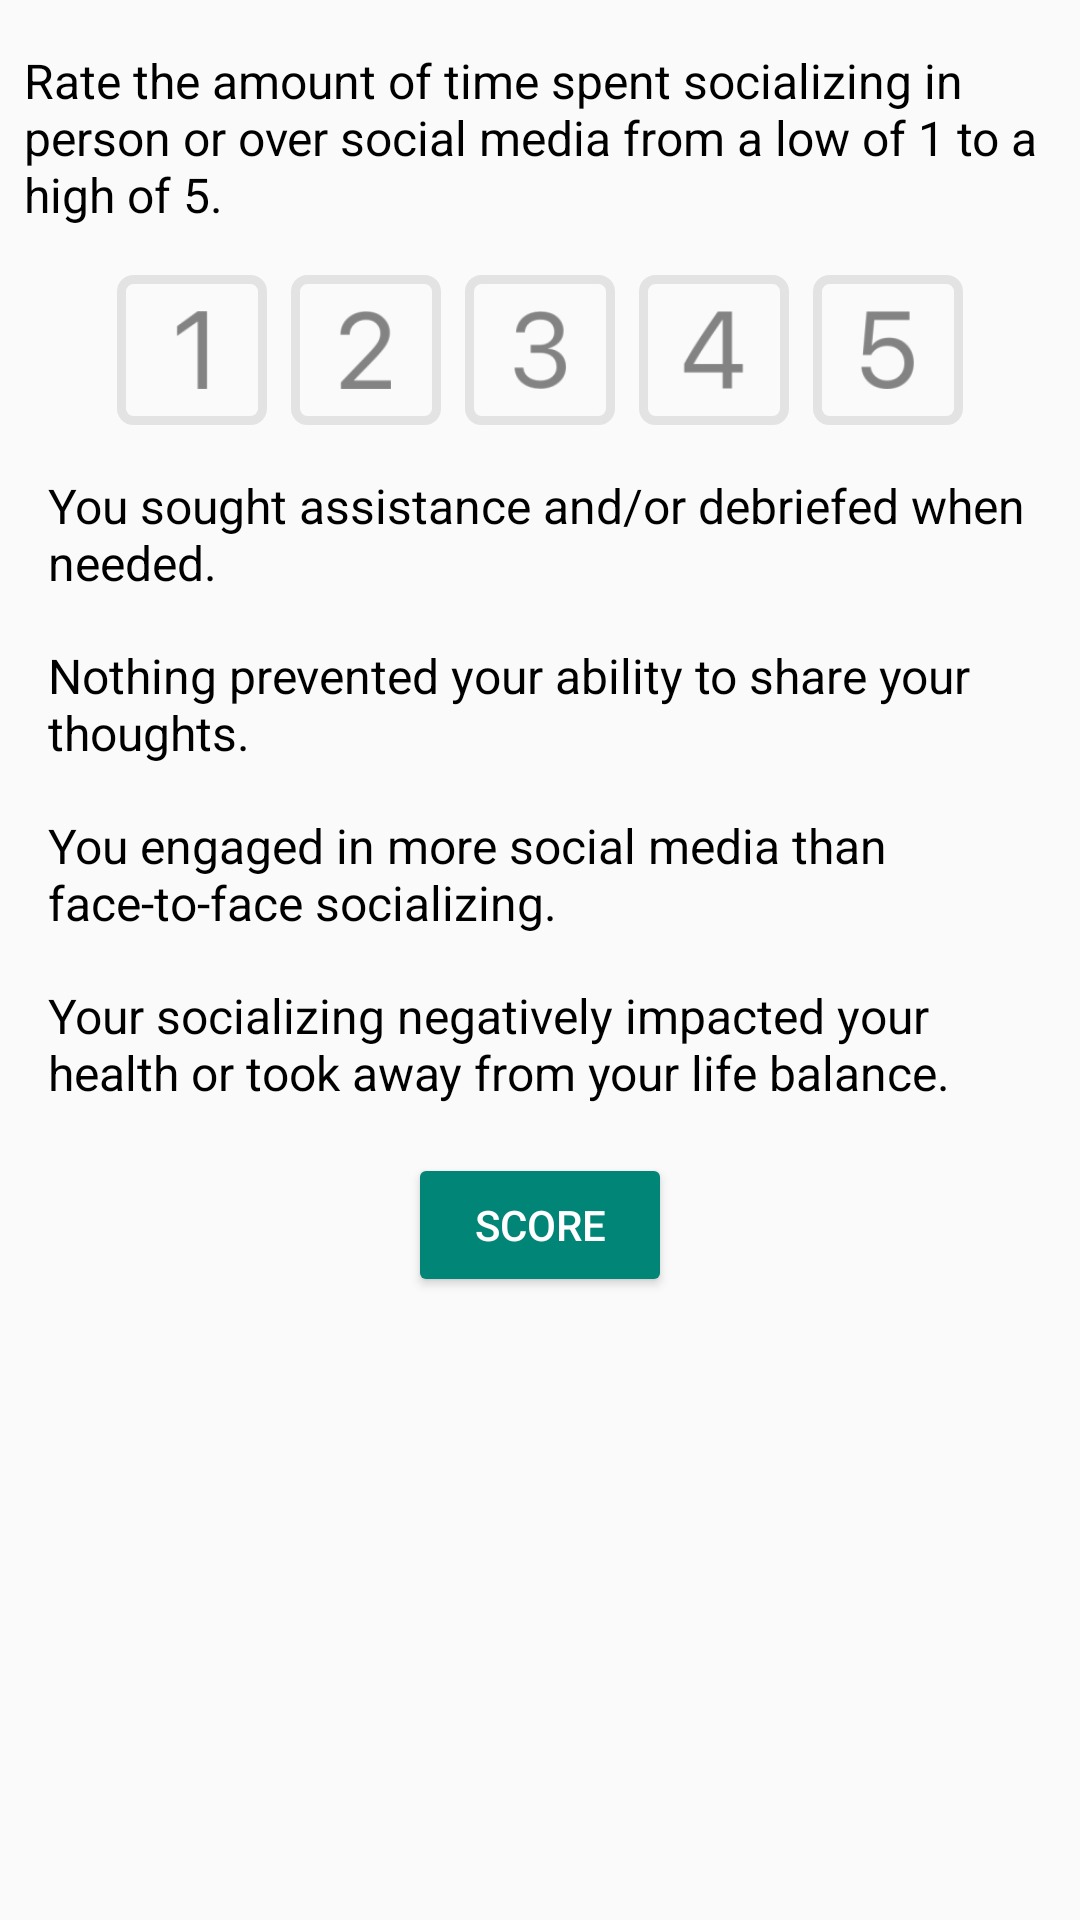

This screen was rendered from an Android layout file. Write that file and the resources it references.
<!-- AndroidManifest.xml: application theme Theme.AppCompat.Light.NoActionBar -->
<!-- res/layout/fragment_daily_speaking_questions_alternative.xml -->
<?xml version="1.0" encoding="utf-8"?>

<ScrollView xmlns:android="http://schemas.android.com/apk/res/android"
    xmlns:app="http://schemas.android.com/apk/res-auto"
    xmlns:tools="http://schemas.android.com/tools"
    android:layout_width="match_parent"
    android:layout_height="match_parent"
    android:gravity="top">

    <LinearLayout
        android:layout_width="match_parent"
        android:layout_height="match_parent"
        android:layout_marginTop="8dp"
        android:gravity="center"
        android:orientation="vertical">

        
        <LinearLayout
            android:layout_width="wrap_content"
            android:layout_height="wrap_content"
            android:orientation="horizontal">

            
            <TextView
                android:id="@+id/question_text_1"
                style="@style/BodyText"
                android:layout_width="match_parent"
                android:layout_height="wrap_content"
                android:text="@string/quest_speaking_a"
                tools:layout_editor_absoluteX="107dp"
                tools:layout_editor_absoluteY="61dp" />

            
            <ImageView
                android:id="@+id/icon_info_1"
                android:layout_width="match_parent"
                android:layout_height="wrap_content"
                app:srcCompat="@android:drawable/ic_menu_info_details" />
        </LinearLayout>

        
        <LinearLayout
            android:layout_width="wrap_content"
            android:layout_height="wrap_content"
            android:layout_margin="8dp"
            android:orientation="horizontal">

            <ImageView
                android:id="@+id/icon_1a"
                style="@style/InputIcons"
                android:background="@drawable/border_image"
                app:srcCompat="@drawable/icon_one" />


            <ImageView
                android:id="@+id/icon_1b"
                style="@style/InputIcons"
                android:background="@drawable/border_image"
                app:srcCompat="@drawable/icon_two" />

            <ImageView
                android:id="@+id/icon_1c"
                style="@style/InputIcons"
                android:background="@drawable/border_image"
                app:srcCompat="@drawable/icon_three" />

            <ImageView
                android:id="@+id/icon_1d"
                style="@style/InputIcons"
                android:background="@drawable/border_image"
                app:srcCompat="@drawable/icon_four" />

            <ImageView
                android:id="@+id/icon_1e"
                style="@style/InputIcons"
                android:background="@drawable/border_image"
                app:srcCompat="@drawable/icon_five" />

        </LinearLayout>

        
        <LinearLayout
            android:layout_width="match_parent"
            android:layout_height="wrap_content"
            android:layout_marginLeft="@dimen/quest_padding"
            android:layout_marginRight="@dimen/quest_padding"
            android:gravity="center_vertical"
            android:orientation="horizontal">

            
            <TextView
                android:id="@+id/question_text_2"
                style="@style/BodyText"
                android:layout_width="330dp"
                android:layout_height="wrap_content"
                android:text="@string/quest_speaking_b"
                tools:layout_editor_absoluteX="107dp"
                tools:layout_editor_absoluteY="61dp" />

            <CheckBox
                android:id="@+id/checkBox"
                android:layout_width="wrap_content"
                android:layout_height="wrap_content"
                android:layout_weight="1" />

            
        </LinearLayout>
        
        <LinearLayout
            android:layout_width="match_parent"
            android:layout_height="wrap_content"
            android:layout_marginLeft="@dimen/quest_padding"
            android:layout_marginRight="@dimen/quest_padding"
            android:gravity="center_vertical"
            android:orientation="horizontal">

            
            <TextView
                android:id="@+id/question_text_3"
                style="@style/BodyText"
                android:layout_width="330dp"
                android:layout_height="wrap_content"
                android:text="@string/quest_speaking_c"
                tools:layout_editor_absoluteX="107dp"
                tools:layout_editor_absoluteY="61dp" />

            <CheckBox
                android:id="@+id/checkBox3"
                android:layout_width="wrap_content"
                android:layout_height="wrap_content"
                android:layout_weight="1" />

            

            
        </LinearLayout>

        
        <LinearLayout
            android:layout_width="match_parent"
            android:layout_height="wrap_content"
            android:layout_marginLeft="@dimen/quest_padding"
            android:layout_marginRight="@dimen/quest_padding"
            android:gravity="center_vertical"
            android:orientation="horizontal">

            
            <TextView
                android:id="@+id/question_text_4"
                style="@style/BodyText"
                android:layout_width="330dp"
                android:layout_height="wrap_content"
                android:text="@string/quest_speaking_d"
                tools:layout_editor_absoluteX="107dp"
                tools:layout_editor_absoluteY="61dp" />

            


            
            <CheckBox
                android:id="@+id/checkBox2"
                android:layout_width="wrap_content"
                android:layout_height="wrap_content"
                android:layout_weight="1" />

        </LinearLayout>

        
        <LinearLayout
            android:layout_width="match_parent"
            android:layout_height="wrap_content"
            android:layout_marginLeft="@dimen/quest_padding"
            android:layout_marginRight="@dimen/quest_padding"
            android:gravity="center_vertical"
            android:orientation="horizontal">

            
            <TextView
                android:id="@+id/question_text_5"
                style="@style/BodyText"
                android:layout_width="330dp"

                android:layout_height="wrap_content"
                android:text="@string/quest_speaking_e"
                tools:layout_editor_absoluteX="107dp"
                tools:layout_editor_absoluteY="61dp" />

            <CheckBox
                android:id="@+id/checkBox4"
                android:layout_width="wrap_content"
                android:layout_height="wrap_content"
                android:layout_weight="1" />

            


            
        </LinearLayout>


        
        <Button
            android:id="@+id/score_button"
            style="@style/Widget.AppCompat.Button.Colored"
            android:layout_width="wrap_content"
            android:layout_height="wrap_content"
            android:layout_gravity="center"
            android:layout_marginTop="8dp"
            android:text="@string/quest_button"
            android:textAlignment="center" />

        
        <TextView
            android:id="@+id/text_score"
            style="@style/NotificationText"
            android:layout_width="match_parent"
            android:layout_height="wrap_content"
            android:text=""
            android:visibility="invisible" />


    </LinearLayout>
</ScrollView>
<!-- resources referenced by this layout -->
<resources>
  <dimen name="quest_padding">8dp</dimen>
  <!-- drawable border_image (drawable) -->
  <shape xmlns:android="http://schemas.android.com/apk/res/android"
      android:shape="rectangle">
      <stroke android:width="3dp" android:color="#e4e3e3" />
      <corners android:radius="4dp"/>
      <size android:height="80dp" android:width="60dp"/>
  </shape>
  <!-- drawable icon_five: png bitmap (drawable-hdpi, 697 bytes) -->
  <!-- drawable icon_four: png bitmap (drawable-hdpi, 482 bytes) -->
  <!-- drawable icon_one: png bitmap (drawable-hdpi, 308 bytes) -->
  <!-- drawable icon_three: png bitmap (drawable-hdpi, 763 bytes) -->
  <!-- drawable icon_two: png bitmap (drawable-hdpi, 648 bytes) -->
  <string name="quest_button">Score</string>
  <string name="quest_speaking_a">Rate the amount of time spent socializing in person or over social media from a low of 1 to a high of 5.</string>
  <string name="quest_speaking_b">You sought assistance and/or debriefed when needed.</string>
  <string name="quest_speaking_c">Nothing prevented your ability to share your thoughts.</string>
  <string name="quest_speaking_d">You engaged in more social media than face-to-face socializing.</string>
  <string name="quest_speaking_e">Your socializing negatively impacted your health or took away from your life balance.</string>
  <style name="BodyText" parent="TextAppearance.AppCompat">
          <item name="android:textSize">16sp</item>
          <item name="android:textColor">@color/colorBodyText</item>
          <item name="android:layout_margin">8dp</item>
      </style>
  <style name="InputIcons">
          <item name="android:layout_width">@dimen/input_icons_width</item>
          <item name="android:layout_height">@dimen/input_icons_height</item>
          <item name="android:layout_marginLeft">4dp</item>
          <item name="android:layout_marginRight">4dp</item>
          <item name="android:padding">@dimen/input_icons_padding</item>
          <item name="android:cropToPadding">true</item>
      </style>
  <style name="NotificationText" parent="TextAppearance.AppCompat">
          <item name="android:textSize">20sp</item>
          <item name="android:textColor">@color/colorPrimaryDark</item>
          <item name="android:textAlignment">center</item>
          <item name="android:layout_marginTop">8dp</item>
          <item name="android:textStyle">bold</item>
      </style>
  <color name="colorBodyText">#000000</color>
  <dimen name="input_icons_width">50dp</dimen>
  <dimen name="input_icons_height">50dp</dimen>
  <dimen name="input_icons_padding">12dp</dimen>
  <color name="colorPrimaryDark">#00204d</color>
</resources>
